Photos from the image-classification dataset "mvtec" in the GitHub repository nrl-ai/image-classification. Its 3 classes are: bolts, screw, tapping screw.

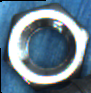
Label: bolts

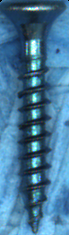
Label: tapping screw

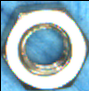
Label: bolts

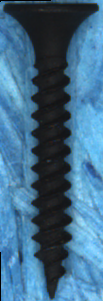
Label: tapping screw

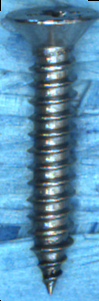
Label: tapping screw

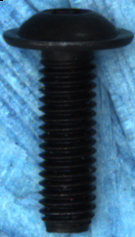
Label: screw
